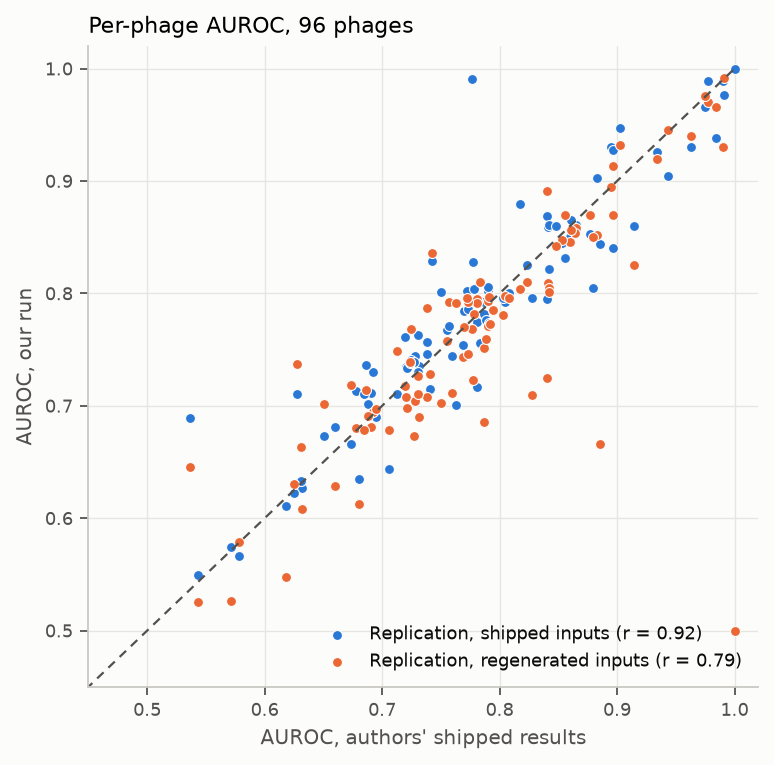

Source data for this figure (header and first rows):
phage, n_lytic, auroc_shipped, aupr_shipped, best_model_shipped, auroc_replication, aupr_replication, best_model_replication, auroc_regenerated, aupr_regenerated, auroc_regenerated_matrix, d_auroc_replication_vs_shipped, d_auroc_regenerated_vs_shipped
409_P1, 11, 0.7504, 0.4436, LogReg_l1_weight=3, 0.8009, 0.5281, LogReg_l2, 0.7022, 0.5399, 0.7614, 0.05054, -0.04818
409_P3, 12, 0.9774, 0.7173, LogReg_l1_weight=3, 0.989, 0.8481, LogReg_l1, 0.9701, 0.7402, 0.957, 0.0116, -0.007368
409_P5, 14, 0.9746, 0.6889, RF_250_6_weight=3, 0.966, 0.7403, RF_250_3, 0.9755, 0.8076, 0.9695, -0.008643, 0.0008403
409_P6, 17, 0.9843, 0.8415, LogReg_l2_weight=3, 0.9379, 0.8169, LogReg_l1, 0.9658, 0.8137, 0.983, -0.04645, -0.01852
409_P8, 9, 0.991, 0.875, LogReg_l2_weight=3, 0.9763, 0.7817, LogReg_l1, 0.9918, 0.9222, 0.9926, -0.01468, 0.00081
411_P1, 3, 1.0, 1.0, LogReg_l1_weight=3, 1.0, 1.0, LogReg_l1, 0.5, 0.075, 0.5314, 0.0, -0.5
411_P2, 4, 0.7767, 0.4611, RF_250_6_weight=3, 0.9904, 0.8333, RF_250_6, 0.7682, 0.4361, 0.7628, 0.2137, -0.008435
412_P1, 22, 0.8603, 0.5602, LogReg_l1_weight=3, 0.8502, 0.6278, RF_250_6, 0.8459, 0.6914, 0.7602, -0.01011, -0.01432
412_P2, 53, 0.9434, 0.8369, LogReg_l2_weight=3, 0.904, 0.8134, RF_250_6, 0.9458, 0.8868, 0.9281, -0.03937, 0.002409
412_P3, 25, 0.8411, 0.5302, LogReg_l1_weight=3, 0.8592, 0.4576, LogReg_l2, 0.8095, 0.3569, 0.8269, 0.01804, -0.03159
412_P4, 18, 0.8402, 0.4007, LogReg_l2_weight=3, 0.795, 0.3511, LogReg_l1, 0.7246, 0.3229, 0.8341, -0.04523, -0.1156
412_P5, 39, 0.8825, 0.6482, RF_250_3_weight=3, 0.9023, 0.6386, RF_250_6, 0.852, 0.5942, 0.8699, 0.01979, -0.03056
416_P4, 23, 0.9627, 0.8111, LogReg_l1_weight=3, 0.9303, 0.7304, LogReg_l1, 0.9401, 0.787, 0.9285, -0.0324, -0.02259
416_P5, 18, 0.9904, 0.8894, LogReg_l1_weight=3, 0.9891, 0.8926, LogReg_l1, 0.9305, 0.86, 0.9264, -0.001289, -0.05988
423_P1, 33, 0.8766, 0.5847, RF_250_3_weight=3, 0.8527, 0.4658, RF_250_3, 0.8693, 0.4912, 0.891, -0.02395, -0.0073
423_P10, 43, 0.9024, 0.6546, RF_250_6_weight=3, 0.9474, 0.7186, RF_250_6, 0.9324, 0.7572, 0.8914, 0.045, 0.03
423_P5, 32, 0.8952, 0.6563, RF_250_3_weight=3, 0.9304, 0.6906, RF_250_6, 0.8949, 0.631, 0.89, 0.03517, -0.0002776
423_P7, 21, 0.9341, 0.7346, RF_250_3_weight=3, 0.926, 0.7442, LogReg_l2, 0.9196, 0.6315, 0.934, -0.008132, -0.01451
423_P9, 37, 0.8966, 0.7391, LogReg_l2_weight=3, 0.9277, 0.7165, LogReg_l2, 0.9135, 0.7542, 0.9238, 0.03109, 0.01694
427_P2, 44, 0.6279, 0.3445, RF_250_3_weight=3, 0.7108, 0.4186, RF_250_3, 0.7368, 0.418, 0.6784, 0.08287, 0.1089
427_P3, 51, 0.8404, 0.6048, LogReg_l1_weight=3, 0.8687, 0.5998, RF_250_3, 0.8908, 0.598, 0.8802, 0.02828, 0.05036
427_P4, 24, 0.781, 0.4427, LogReg_l1_weight=3, 0.7745, 0.4616, LogReg_l2, 0.7952, 0.4009, 0.7823, -0.006518, 0.01416
536_P1, 176, 0.7316, 0.6869, LogReg_l1_weight=1, 0.7358, 0.6946, LogReg_l1, 0.69, 0.6453, 0.6855, 0.004252, -0.04158
536_P11, 36, 0.6802, 0.3117, RF_250_3_weight=3, 0.635, 0.3015, RF_250_6, 0.613, 0.2813, 0.6367, -0.04519, -0.06719
536_P12, 9, 0.8853, 0.5272, LogReg_l1_weight=3, 0.8442, 0.3584, LogReg_l1, 0.6661, 0.2411, 0.725, -0.0411, -0.2192
536_P6, 116, 0.6317, 0.4779, LogReg_l2_weight=2, 0.6268, 0.4568, LogReg_l2, 0.6078, 0.436, 0.5932, -0.004842, -0.02392
536_P7, 245, 0.7205, 0.7977, RF_250_6_weight=0.8, 0.7349, 0.7964, LogReg_l2, 0.7076, 0.7732, 0.7076, 0.01435, -0.01291
536_P9, 242, 0.6926, 0.7803, LogReg_l1_weight=0.8, 0.7298, 0.7965, RF_250_6, 0.6941, 0.7837, 0.6941, 0.0372, 0.001436
55989_P1, 21, 0.787, 0.5388, LogReg_l2_weight=3, 0.7818, 0.472, RF_250_3, 0.6854, 0.4505, 0.7736, -0.005261, -0.1016
55989_P2, 214, 0.6595, 0.6942, LogReg_l2_weight=1, 0.681, 0.7088, RF_250_6, 0.6285, 0.6817, 0.6299, 0.02146, -0.03107
AL505_Ev3, 160, 0.8646, 0.8121, RF_250_6_weight=1.5, 0.861, 0.8254, RF_250_6, 0.8583, 0.8128, 0.8594, -0.003586, -0.006277
AL505_Sd2, 77, 0.8962, 0.7237, RF_250_6_weight=3, 0.8402, 0.6707, RF_250_3, 0.8695, 0.7113, 0.8772, -0.056, -0.02672
AN17_P1, 90, 0.7305, 0.6001, LogReg_l1_weight=2, 0.7303, 0.5984, LogReg_l1, 0.7268, 0.6233, 0.7275, -0.0002553, -0.003726
AN17_P8, 60, 0.7407, 0.5071, LogReg_l1_weight=3, 0.715, 0.4781, LogReg_l2, 0.7286, 0.5329, 0.7304, -0.02577, -0.01218
AN24_P2, 5, 0.8417, 0.2281, LogReg_l2_weight=3, 0.8607, 0.3718, LogReg_l2, 0.8047, 0.4149, 0.779, 0.01906, -0.03703
AN24_P3, 8, 0.7278, 0.3202, LogReg_l1_weight=3, 0.7441, 0.3335, LogReg_l1, 0.7046, 0.1786, 0.6644, 0.01629, -0.02317
AN24_P4, 43, 0.9145, 0.6588, LogReg_l1_weight=3, 0.8602, 0.6203, RF_250_3, 0.8257, 0.5998, 0.8418, -0.05427, -0.08883
BCH953_P1, 15, 0.7806, 0.6482, RF_250_3_weight=3, 0.7164, 0.466, RF_250_3, 0.7912, 0.5547, 0.831, -0.06414, 0.01061
BCH953_P2, 138, 0.6183, 0.4945, LogReg_l1_weight=1.5, 0.6105, 0.5006, LogReg_l2, 0.5478, 0.4214, 0.5152, -0.007763, -0.07051
BCH953_P3, 9, 0.7776, 0.5141, LogReg_l2_weight=3, 0.8282, 0.5934, LogReg_l2, 0.7233, 0.3607, 0.7102, 0.05056, -0.05426
BCH953_P4, 87, 0.7383, 0.5227, LogReg_l2_weight=2, 0.7568, 0.5603, LogReg_l2, 0.7074, 0.4511, 0.7511, 0.01855, -0.03084
BCH953_P5, 88, 0.7866, 0.6256, LogReg_l2_weight=2, 0.792, 0.5826, LogReg_l2, 0.7511, 0.5453, 0.7963, 0.00534, -0.03556
BDX03_P1, 57, 0.7598, 0.5131, RF_250_6_weight=3, 0.7439, 0.4873, RF_250_3, 0.7118, 0.4733, 0.7171, -0.01593, -0.04802
BDX03_P2, 32, 0.7689, 0.4439, LogReg_l1_weight=3, 0.7542, 0.4601, RF_250_3, 0.7438, 0.4373, 0.8045, -0.01472, -0.02512
BDX09_P1, 14, 0.5361, 0.2492, LogReg_l2_weight=3, 0.6895, 0.2975, LogReg_l1, 0.6459, 0.3537, 0.6264, 0.1534, 0.1098
DIJ06_P1, 32, 0.7426, 0.4715, LogReg_l1_weight=3, 0.8284, 0.5065, LogReg_l1, 0.8358, 0.4986, 0.8462, 0.08585, 0.09324
DIJ07_P1, 239, 0.7701, 0.821, RF_250_6_weight=1, 0.7841, 0.84, RF_250_6, 0.7699, 0.8261, 0.7635, 0.01398, -0.0001964
DIJ07_P2, 263, 0.7881, 0.8653, RF_250_3_weight=0.8, 0.7764, 0.8629, RF_250_3, 0.7594, 0.8636, 0.751, -0.01177, -0.02873
LF110_P1, 160, 0.8234, 0.7506, LogReg_l1_weight=1, 0.8256, 0.7416, LogReg_l2, 0.8099, 0.7347, 0.8041, 0.00228, -0.01346
LF110_P2, 187, 0.8642, 0.8402, LogReg_l2_weight=1, 0.8549, 0.8252, LogReg_l2, 0.8539, 0.8229, 0.8466, -0.009237, -0.01025
LF110_P3, 149, 0.8608, 0.7549, RF_250_6_weight=1.5, 0.865, 0.7633, LogReg_l2, 0.8562, 0.7618, 0.86, 0.004121, -0.004601
LF110_P4, 137, 0.8532, 0.7433, LogReg_l2_weight=1.5, 0.8446, 0.7398, RF_250_6, 0.8477, 0.7357, 0.8587, -0.008564, -0.00547
LF31_P1, 78, 0.8554, 0.6756, LogReg_l2_weight=3, 0.8314, 0.6532, LogReg_l2, 0.8701, 0.6535, 0.8598, -0.02398, 0.01468
LF31_P3, 42, 0.7309, 0.505, RF_250_6_weight=3, 0.7634, 0.4608, RF_250_6, 0.7105, 0.4744, 0.7173, 0.03253, -0.0204
LF50_P3, 126, 0.5717, 0.45, RF_250_6_weight=1.5, 0.5743, 0.4462, RF_250_3, 0.5261, 0.4399, 0.5391, 0.002596, -0.04568
LF7074_P1, 97, 0.6884, 0.4867, RF_250_3_weight=2, 0.7015, 0.4798, RF_250_6, 0.6905, 0.4994, 0.6641, 0.01313, 0.002151
LF7074_P2, 18, 0.8176, 0.4668, LogReg_l2_weight=3, 0.8796, 0.5527, LogReg_l1, 0.8039, 0.4604, 0.7766, 0.06193, -0.01377
LF7074_P3, 34, 0.8273, 0.5617, RF_250_3_weight=3, 0.7961, 0.5015, RF_250_3, 0.7092, 0.4143, 0.7267, -0.03112, -0.118
LF73_P1, 228, 0.7942, 0.8368, RF_250_6_weight=1, 0.7849, 0.8302, RF_250_6, 0.7855, 0.8293, 0.7734, -0.009291, -0.008662
LF73_P3, 165, 0.7551, 0.7214, RF_250_6_weight=1, 0.7672, 0.7519, RF_250_6, 0.7578, 0.7154, 0.7674, 0.01213, 0.002709
... 36 more rows
